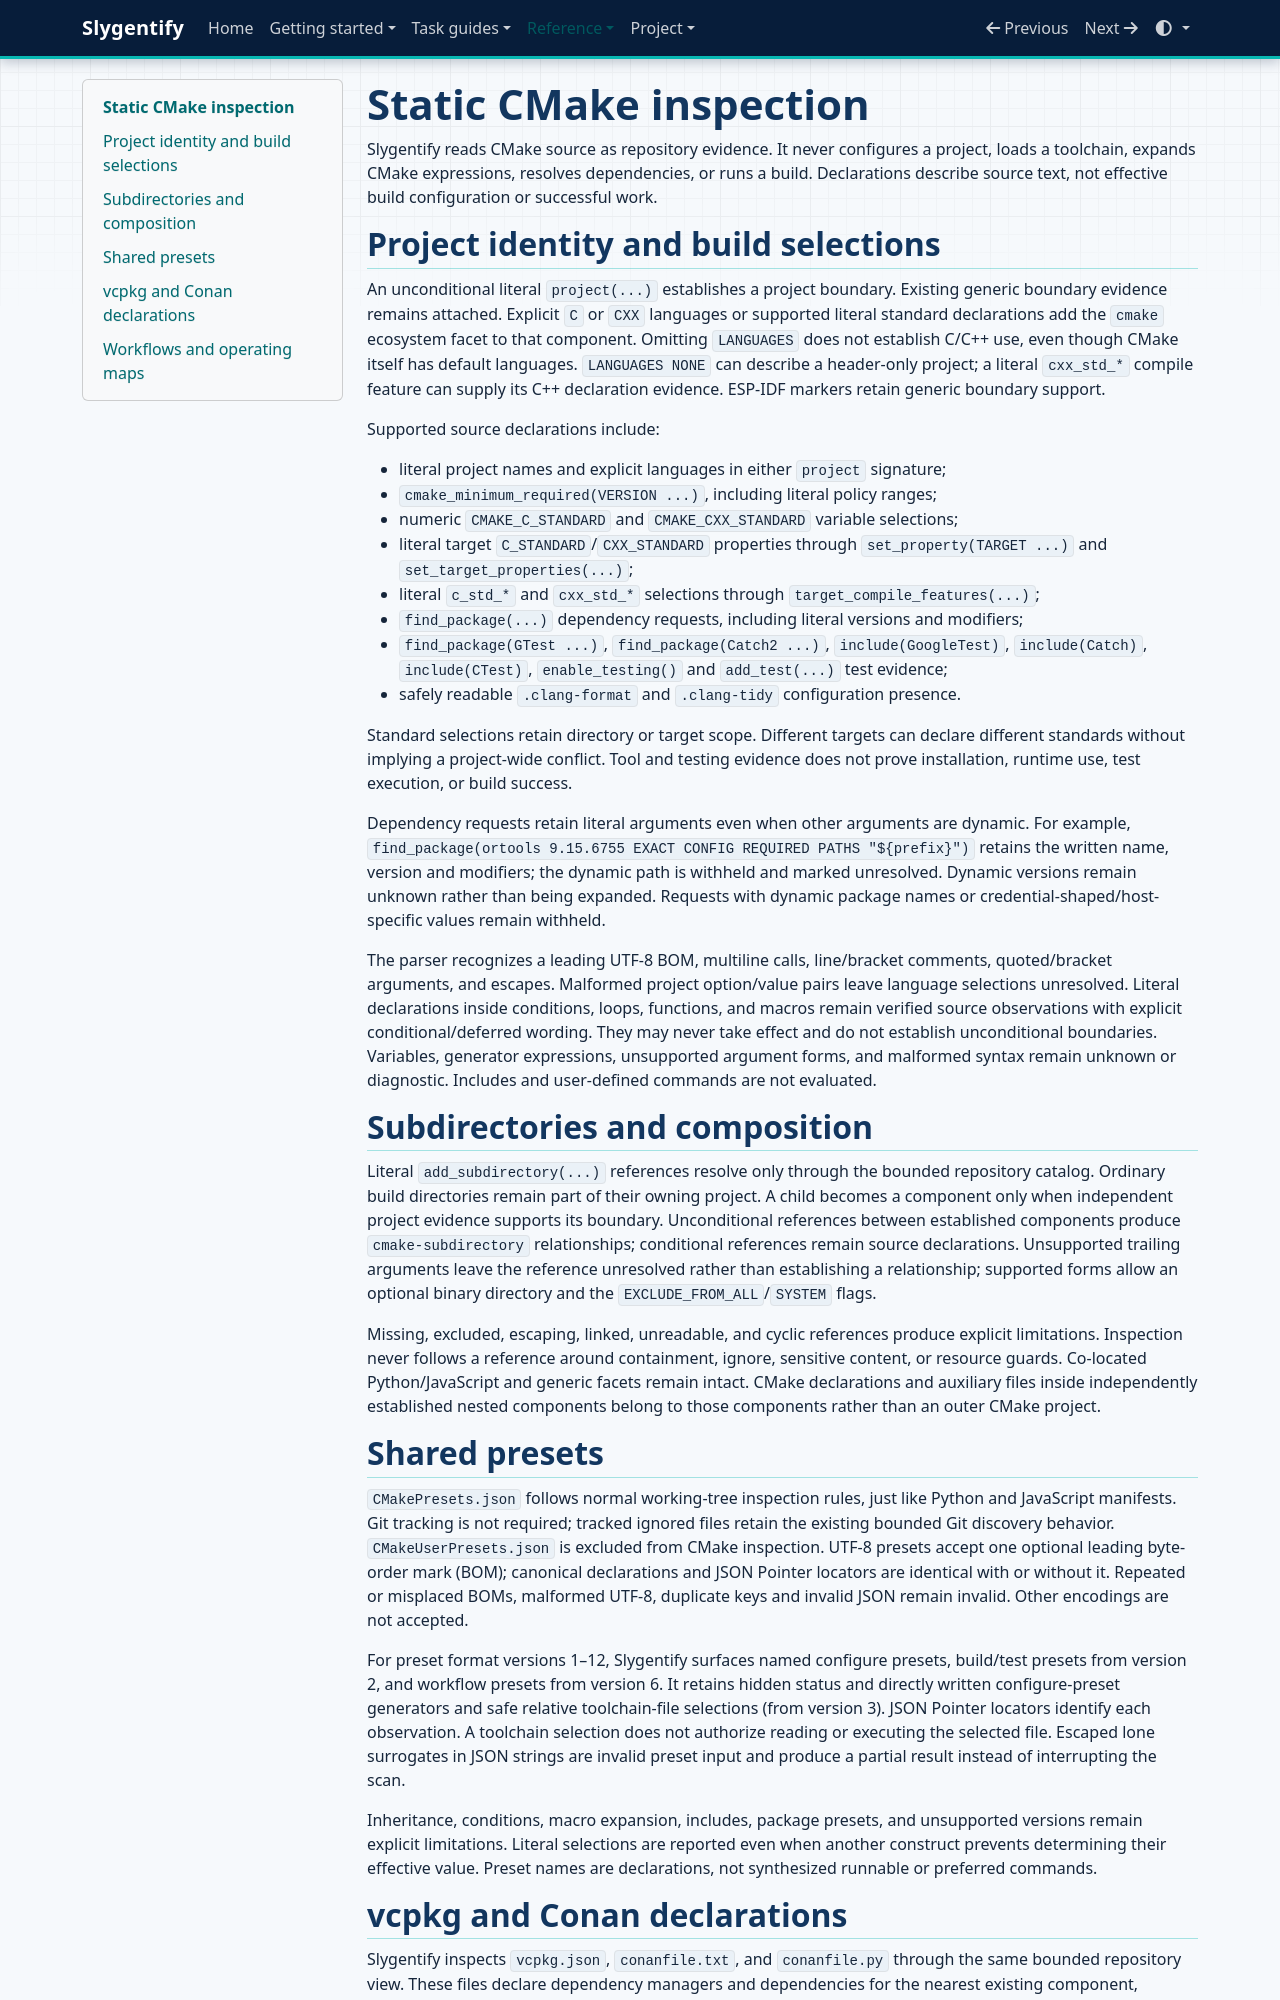

repository: slytheros/slygentify · page: cmake-inspection.html · generator: mkdocs

# Static CMake inspection

Slygentify reads CMake source as repository evidence. It never configures a project,
loads a toolchain, expands CMake expressions, resolves dependencies, or runs a build.
Declarations describe source text, not effective build configuration or successful work.

## Project identity and build selections

An unconditional literal `project(...)` establishes a project boundary. Existing generic
boundary evidence remains attached. Explicit `C` or `CXX` languages or supported literal
standard declarations add the `cmake` ecosystem facet to that component. Omitting
`LANGUAGES` does not establish C/C++ use, even though CMake itself has default languages.
`LANGUAGES NONE` can describe a header-only project; a literal `cxx_std_*` compile feature
can supply its C++ declaration evidence. ESP-IDF markers retain generic boundary support.

Supported source declarations include:

- literal project names and explicit languages in either `project` signature;
- `cmake_minimum_required(VERSION ...)`, including literal policy ranges;
- numeric `CMAKE_C_STANDARD` and `CMAKE_CXX_STANDARD` variable selections;
- literal target `C_STANDARD`/`CXX_STANDARD` properties through `set_property(TARGET ...)`
  and `set_target_properties(...)`;
- literal `c_std_*` and `cxx_std_*` selections through `target_compile_features(...)`;
- `find_package(...)` dependency requests, including literal versions and modifiers;
- `find_package(GTest ...)`, `find_package(Catch2 ...)`, `include(GoogleTest)`,
  `include(Catch)`, `include(CTest)`, `enable_testing()` and `add_test(...)` test evidence;
- safely readable `.clang-format` and `.clang-tidy` configuration presence.

Standard selections retain directory or target scope. Different targets can declare
different standards without implying a project-wide conflict. Tool and testing evidence
does not prove installation, runtime use, test execution, or build success.

Dependency requests retain literal arguments even when other arguments are dynamic.
For example, `find_package(ortools 9.15.6755 EXACT CONFIG REQUIRED PATHS "${prefix}")`
retains the written name, version and modifiers; the dynamic path is withheld and marked
unresolved. Dynamic versions remain unknown rather than being expanded. Requests with
dynamic package names or credential-shaped/host-specific values remain withheld.

The parser recognizes a leading UTF-8 BOM, multiline calls, line/bracket comments,
quoted/bracket arguments, and escapes. Malformed project option/value pairs leave
language selections unresolved. Literal declarations inside conditions, loops, functions, and macros remain
verified source observations with explicit conditional/deferred wording. They may never
take effect and do not establish unconditional boundaries. Variables, generator
expressions, unsupported argument forms, and malformed syntax remain unknown or diagnostic.
Includes and user-defined commands are not evaluated.

## Subdirectories and composition

Literal `add_subdirectory(...)` references resolve only through the bounded repository
catalog. Ordinary build directories remain part of their owning project. A child becomes
a component only when independent project evidence supports its boundary. Unconditional
references between established components produce `cmake-subdirectory` relationships;
conditional references remain source declarations.
Unsupported trailing arguments leave the reference unresolved rather than establishing
a relationship; supported forms allow an optional binary directory and the
`EXCLUDE_FROM_ALL`/`SYSTEM` flags.

Missing, excluded, escaping, linked, unreadable, and cyclic references produce explicit
limitations. Inspection never follows a reference around containment, ignore, sensitive
content, or resource guards. Co-located Python/JavaScript and generic facets remain intact.
CMake declarations and auxiliary files inside independently established nested components
belong to those components rather than an outer CMake project.

## Shared presets

`CMakePresets.json` follows normal working-tree inspection rules, just like Python and
JavaScript manifests. Git tracking is not required; tracked ignored files retain the
existing bounded Git discovery behavior. `CMakeUserPresets.json` is excluded from CMake
inspection. UTF-8 presets accept one optional leading byte-order mark (BOM);
canonical declarations and JSON Pointer locators are identical with or without it.
Repeated or misplaced BOMs, malformed UTF-8, duplicate keys and invalid JSON remain
invalid. Other encodings are not accepted.

For preset format versions 1–12, Slygentify surfaces named configure presets, build/test
presets from version 2, and workflow presets from version 6. It retains hidden status and
directly written configure-preset generators and safe relative toolchain-file selections
(from version 3). JSON Pointer locators identify each observation. A toolchain selection
does not authorize reading or executing the selected file.
Escaped lone surrogates in JSON strings are invalid preset input and produce a partial
result instead of interrupting the scan.

Inheritance, conditions, macro expansion, includes, package presets, and unsupported
versions remain explicit limitations. Literal selections are reported even when another
construct prevents determining their effective value. Preset names are declarations,
not synthesized runnable or preferred commands.
